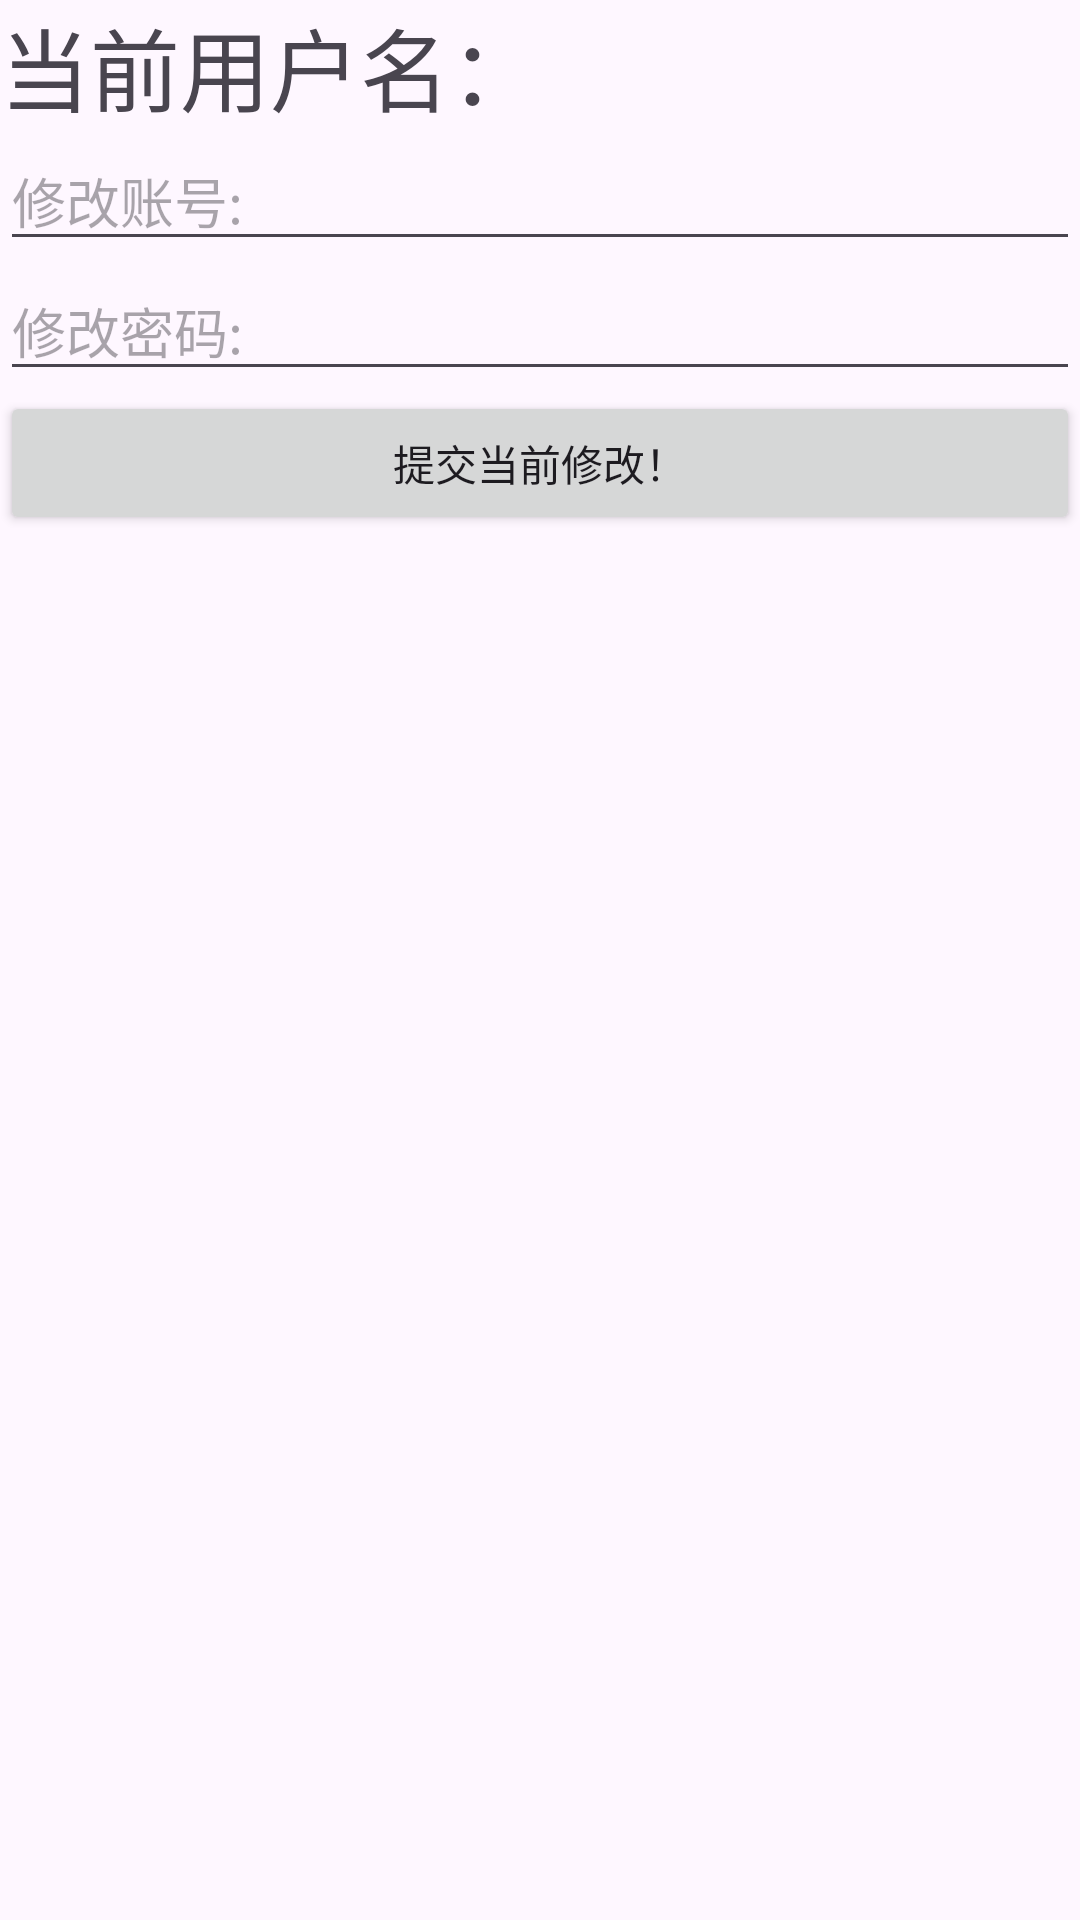

This screen was rendered from an Android layout file. Write that file and the resources it references.
<!-- AndroidManifest.xml: application theme Theme.CakeSell -->
<!-- res/layout/mine.xml -->
<?xml version="1.0" encoding="utf-8"?>
<LinearLayout xmlns:android="http://schemas.android.com/apk/res/android"
    android:orientation="vertical"
    android:layout_width="match_parent"
    android:layout_height="match_parent">

    <TextView
        android:id="@+id/current_account"
        android:layout_width="match_parent"
        android:layout_height="wrap_content"
        android:text="当前用户名："
        android:textSize="30sp"/>

    <EditText
        android:id="@+id/change_account"
        android:layout_width="match_parent"
        android:layout_height="wrap_content"
        android:hint="修改账号:"/>

    <EditText
        android:id="@+id/change_pwd"
        android:layout_width="match_parent"
        android:layout_height="wrap_content"
        android:hint="修改密码:"/>

    <Button
        android:id="@+id/change_personal_info"
        android:layout_width="match_parent"
        android:layout_height="wrap_content"
        android:text="提交当前修改！"/>

</LinearLayout>
<!-- resources referenced by this layout -->
<resources>
  <style name="Theme.CakeSell" parent="Base.Theme.CakeSell" />
  <style name="Base.Theme.CakeSell" parent="Theme.Material3.DayNight.NoActionBar">
          
          
      </style>
</resources>
